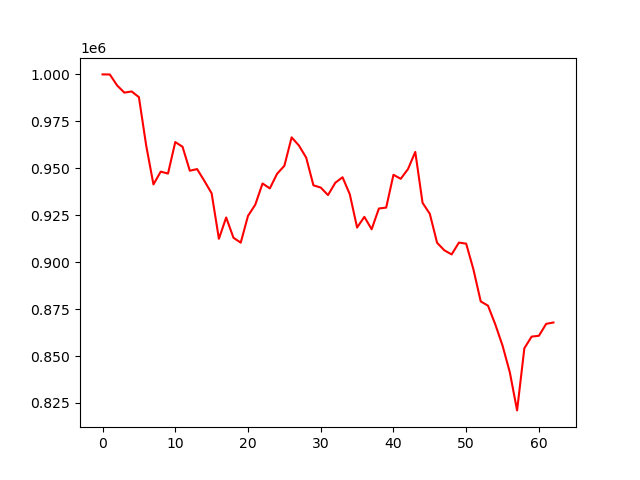

Values plotted in this chart, from the file beside it:
account_value, date, daily_return
1000000, 2018-10-02, 
999957, 2018-10-03, -4.301377343740587e-05
994136, 2018-10-04, -0.005821
990295, 2018-10-05, -0.003864
990914, 2018-10-08, 0.0006259
987890, 2018-10-09, -0.003052
962132, 2018-10-10, -0.02607
941384, 2018-10-11, -0.02156
948217, 2018-10-12, 0.007258
947179, 2018-10-15, -0.001095
963963, 2018-10-16, 0.01772
961456, 2018-10-17, -0.002601
948692, 2018-10-18, -0.01328
949569, 2018-10-19, 0.0009247
943295, 2018-10-22, -0.006606
936646, 2018-10-23, -0.007049
912443, 2018-10-24, -0.02584
923807, 2018-10-25, 0.01245
913006, 2018-10-26, -0.01169
910382, 2018-10-29, -0.002874
924656, 2018-10-30, 0.01568
930598, 2018-10-31, 0.006426
941913, 2018-11-01, 0.01216
939279, 2018-11-02, -0.002797
947069, 2018-11-05, 0.008294
951315, 2018-11-06, 0.004483
966468, 2018-11-07, 0.01593
962127, 2018-11-08, -0.004491
955676, 2018-11-09, -0.006705
940900, 2018-11-12, -0.01546
939740, 2018-11-13, -0.001233
935714, 2018-11-14, -0.004284
942274, 2018-11-15, 0.007011
945223, 2018-11-16, 0.00313
936120, 2018-11-19, -0.009631
918441, 2018-11-20, -0.01888
924136, 2018-11-21, 0.006201
917517, 2018-11-23, -0.007163
928582, 2018-11-26, 0.01206
929060, 2018-11-27, 0.0005155
946544, 2018-11-28, 0.01882
944392, 2018-11-29, -0.002274
949581, 2018-11-30, 0.005495
958716, 2018-12-03, 0.00962
931626, 2018-12-04, -0.02826
925727, 2018-12-06, -0.006332
910309, 2018-12-07, -0.01665
906303, 2018-12-10, -0.0044
904124, 2018-12-11, -0.002405
910420, 2018-12-12, 0.006963
909855, 2018-12-13, -0.00062
896094, 2018-12-14, -0.01512
879094, 2018-12-17, -0.01897
876816, 2018-12-18, -0.002591
866883, 2018-12-19, -0.01133
855532, 2018-12-20, -0.01309
841366, 2018-12-21, -0.01656
821048, 2018-12-24, -0.02415
854177, 2018-12-26, 0.04035
860353, 2018-12-27, 0.007231
... 3 more rows
